Image classification data set "car-view-cls" (zakuangyong/yolov11-view-cls-train on GitHub). Class labels (8): back, back left side 45 degrees, back right side 45 degrees, front, front left side 45 degrees, front right side 45 degrees, left side, right side.

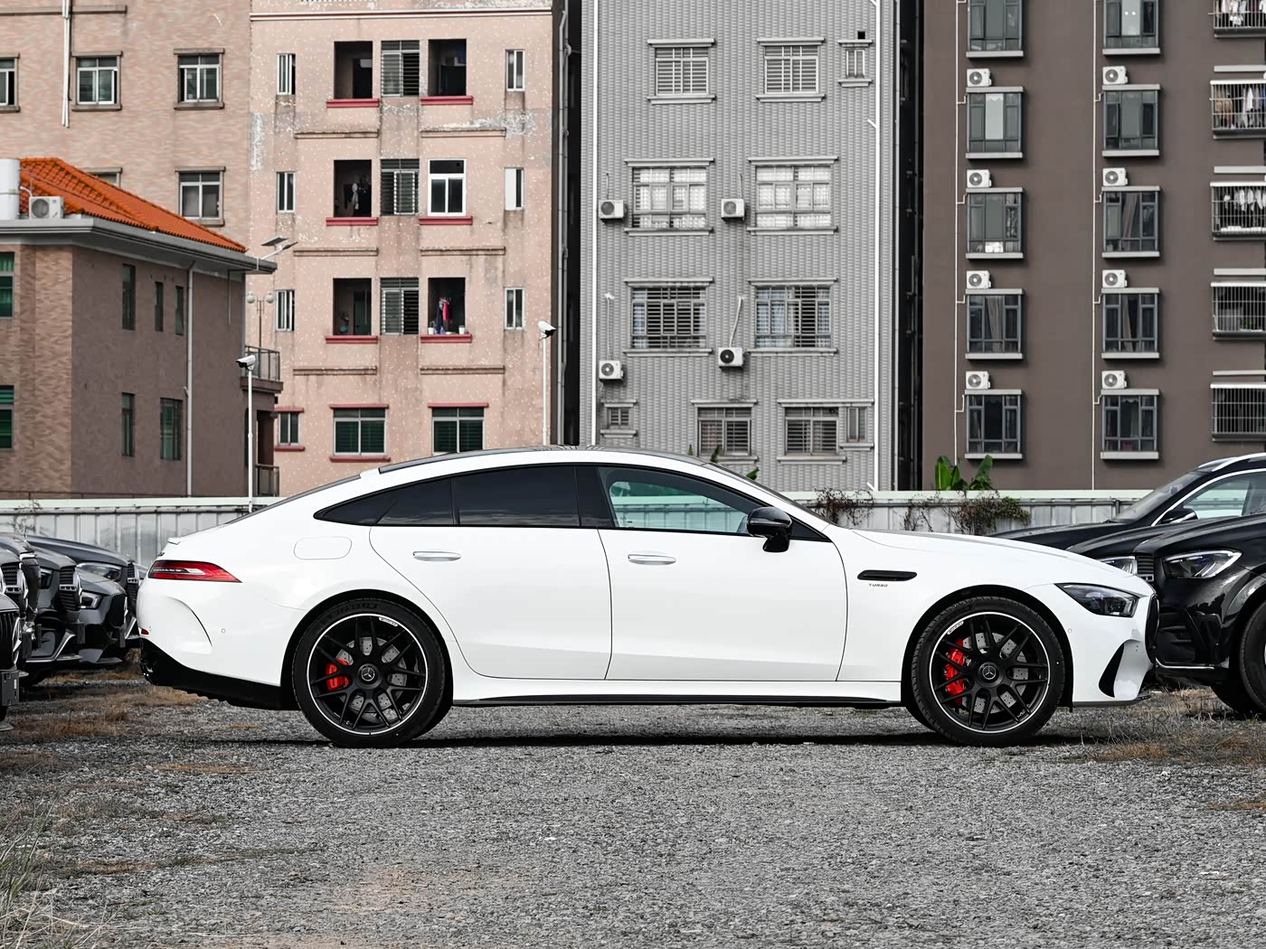
Label: right side

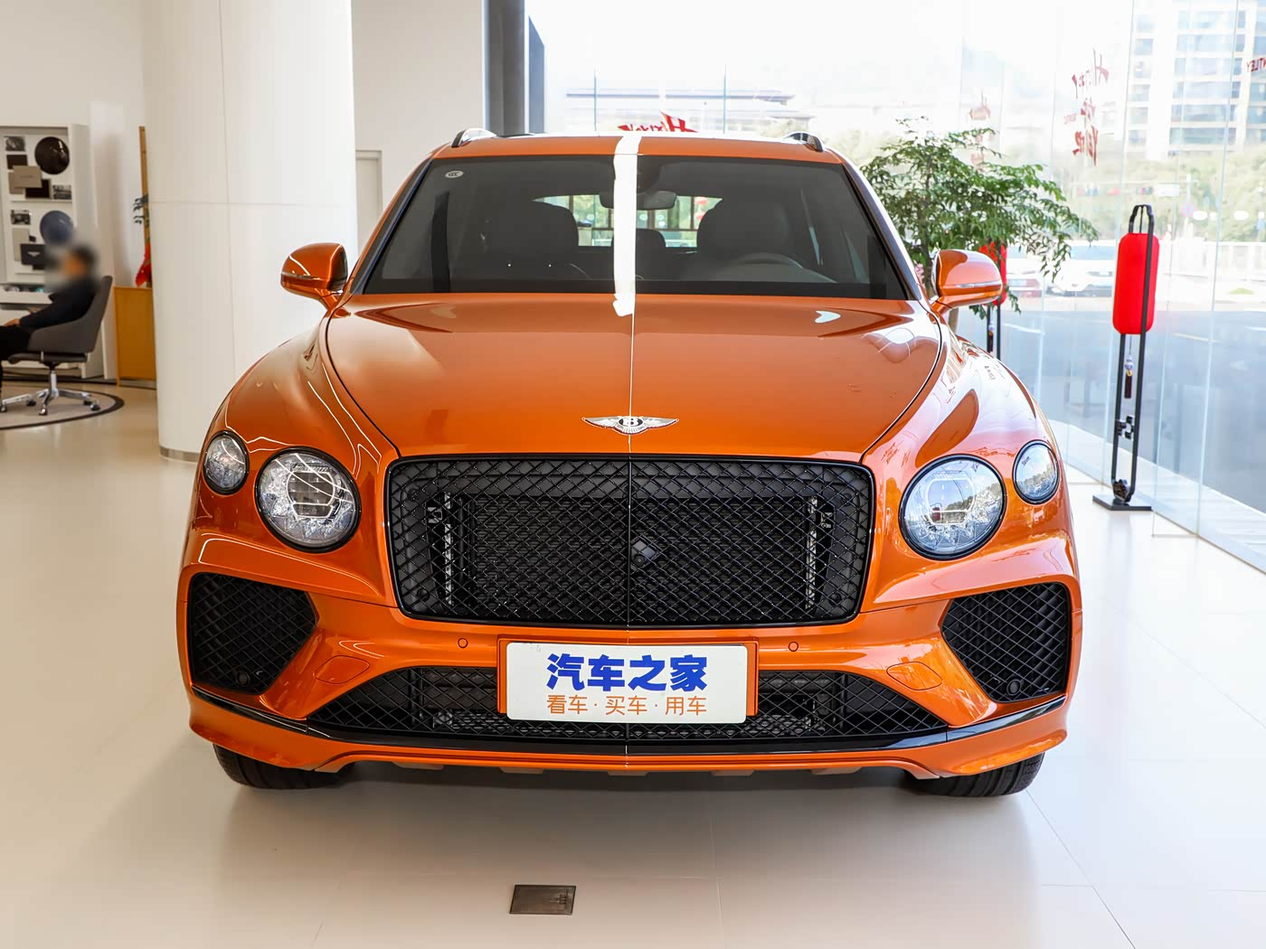
Label: front

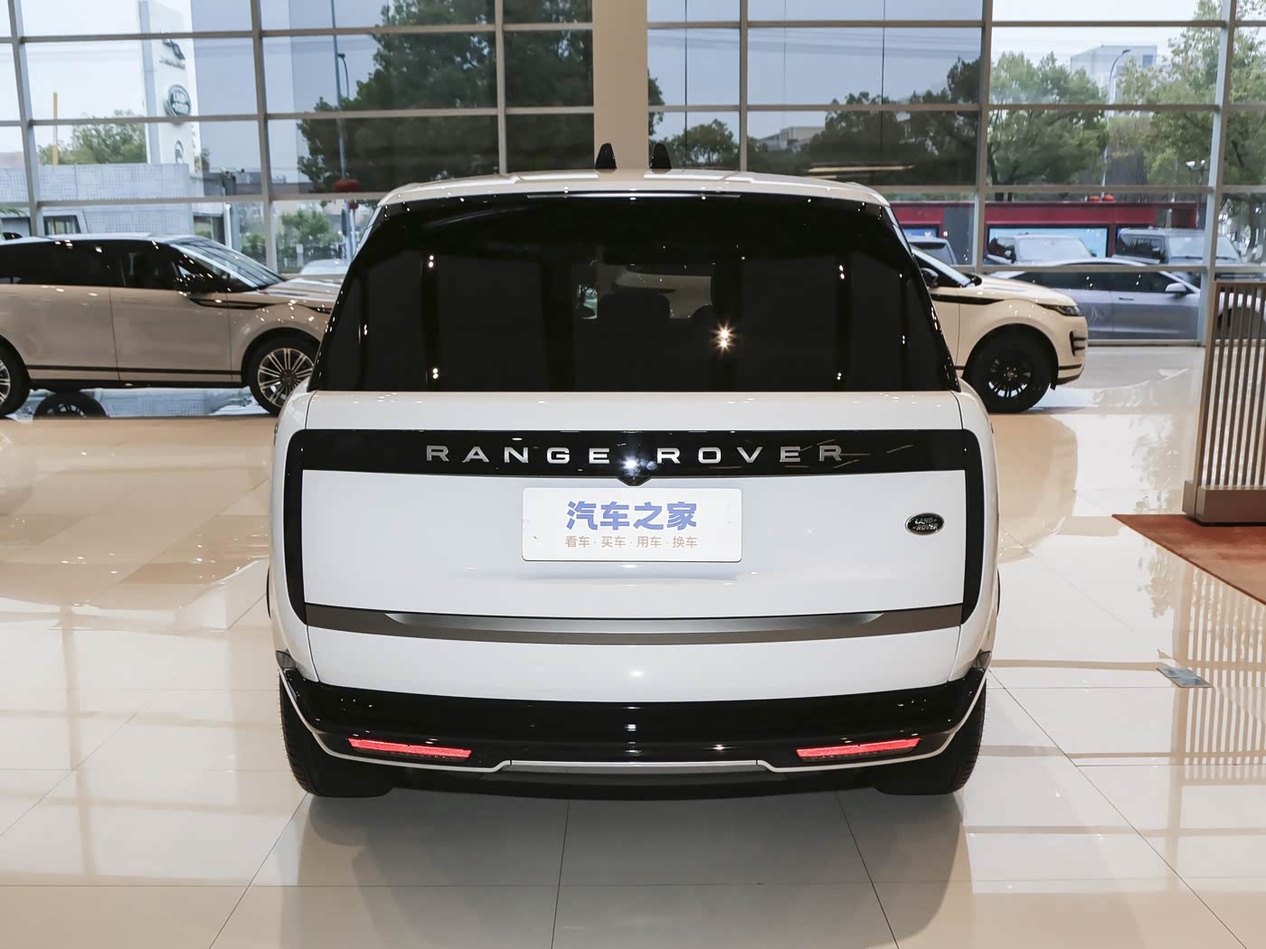
Label: back

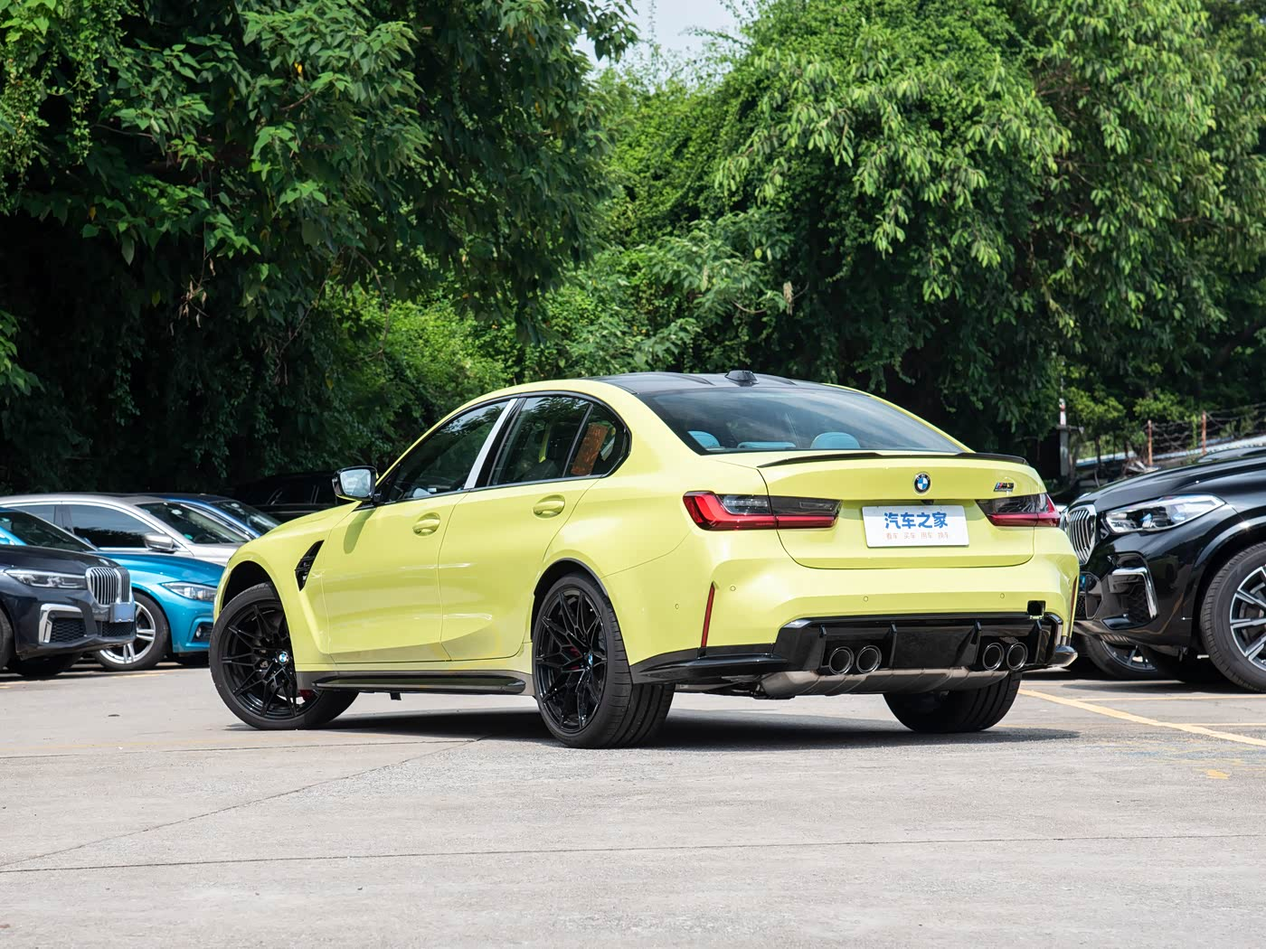
Label: back left side 45 degrees

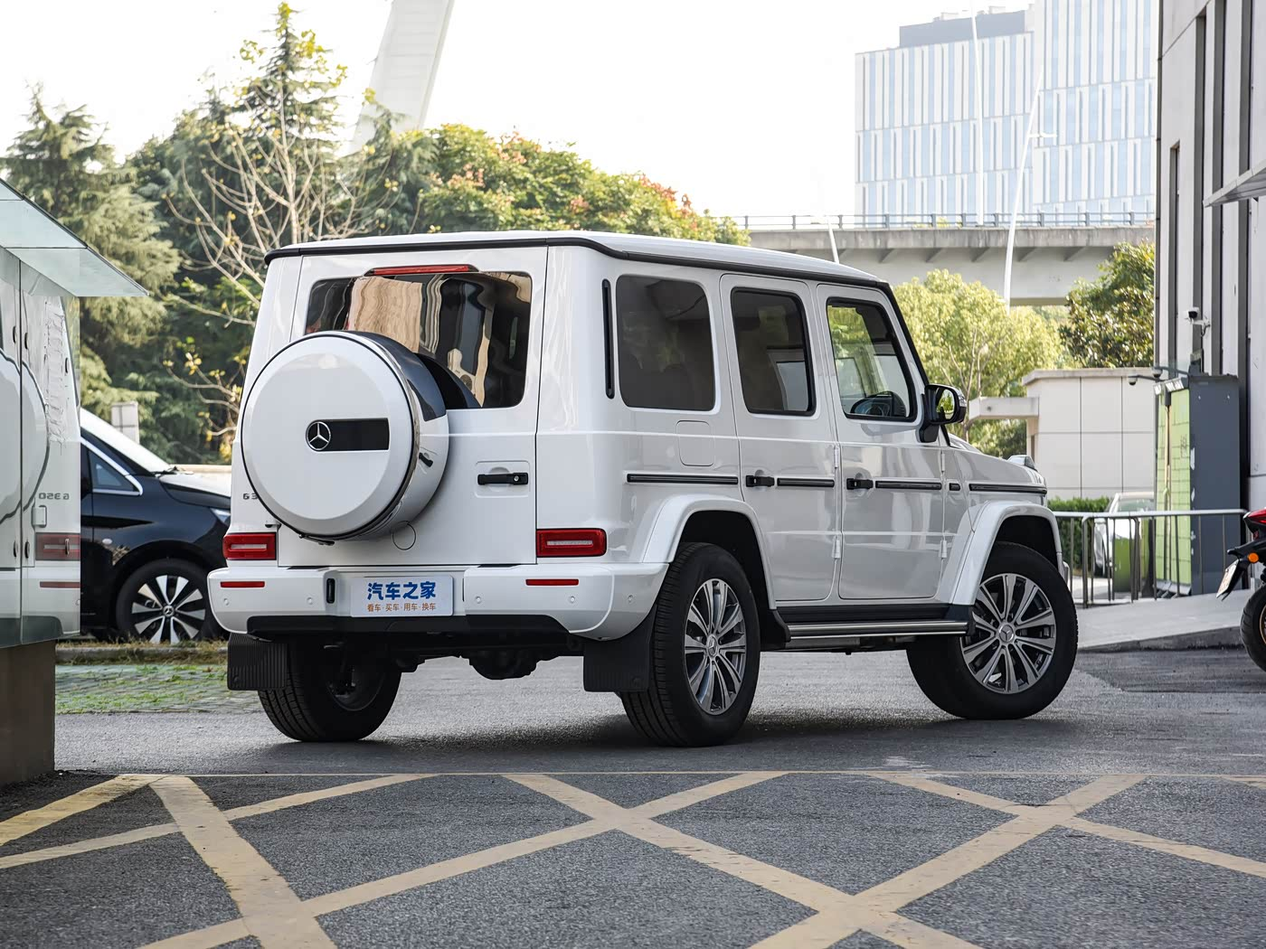
Label: back right side 45 degrees

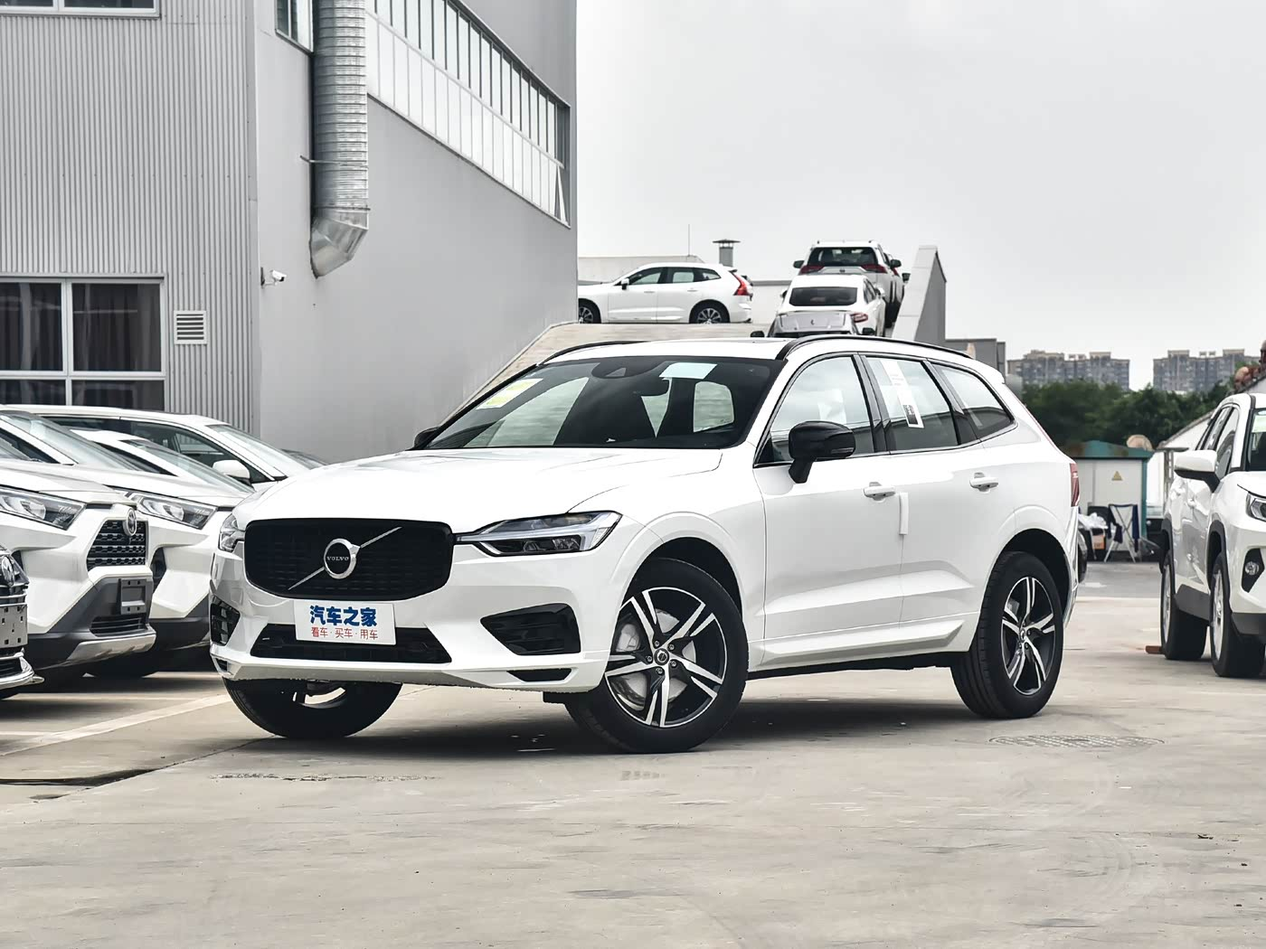
Label: front left side 45 degrees
